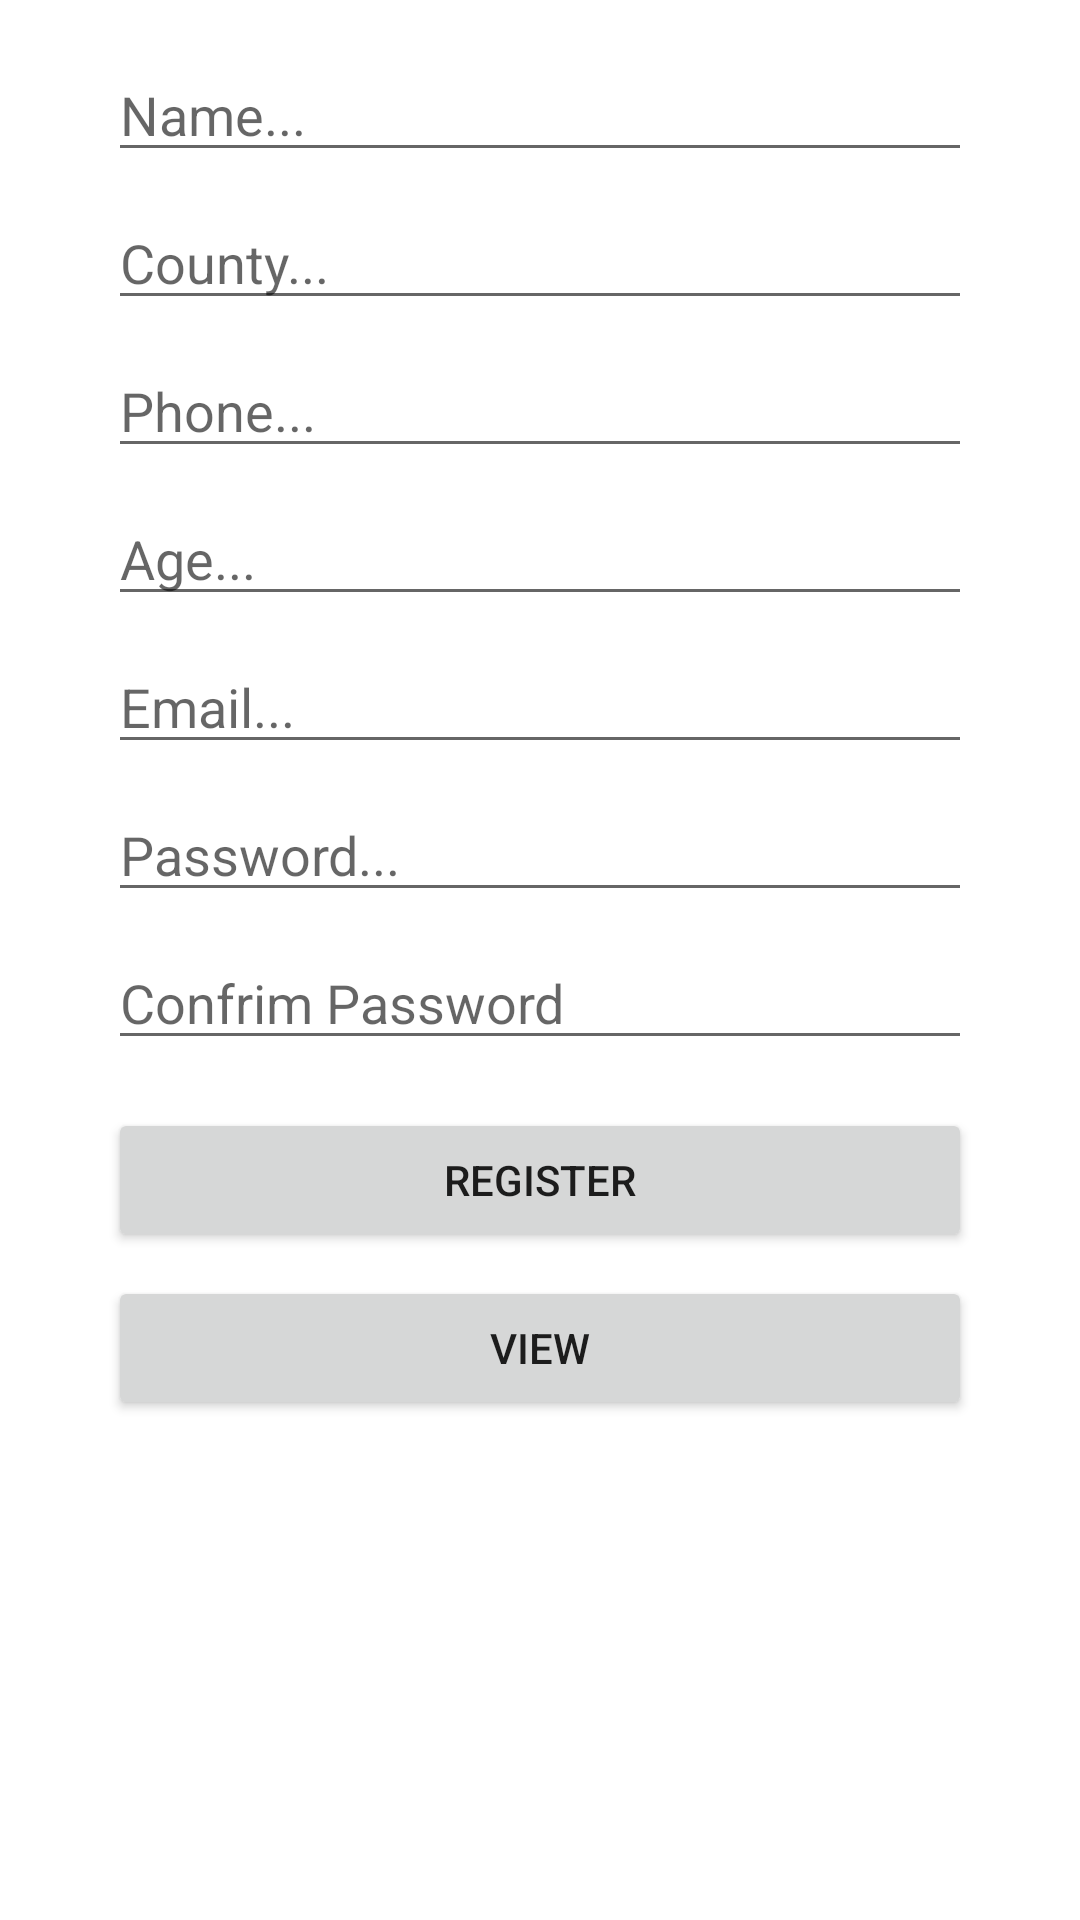

Android layout source for this screen:
<!-- AndroidManifest.xml: application theme Theme.DayOneDatabase -->
<!-- res/layout/activity_main.xml -->
<?xml version="1.0" encoding="utf-8"?>
<androidx.constraintlayout.widget.ConstraintLayout xmlns:android="http://schemas.android.com/apk/res/android"
    xmlns:app="http://schemas.android.com/apk/res-auto"
    xmlns:tools="http://schemas.android.com/tools"
    android:layout_width="match_parent"
    android:layout_height="match_parent"
    tools:context=".MainActivity">

    <EditText
        app:layout_constraintWidth_percent=".8"
        android:id="@+id/edt_name"
        android:layout_width="0dp"
        android:layout_height="wrap_content"
        android:layout_marginTop="16dp"
        android:ems="10"
        android:hint="Name..."
        android:inputType="textPersonName"
        app:layout_constraintEnd_toEndOf="parent"
        app:layout_constraintStart_toStartOf="parent"
        app:layout_constraintTop_toTopOf="parent" />

    <EditText
        app:layout_constraintWidth_percent=".8"
        android:id="@+id/edt_County"
        android:layout_width="0dp"
        android:layout_height="wrap_content"
        android:layout_marginTop="8dp"
        android:ems="10"
        android:hint="County..."
        android:inputType="textPersonName"
        app:layout_constraintEnd_toEndOf="@+id/edt_name"
        app:layout_constraintStart_toStartOf="@+id/edt_name"
        app:layout_constraintTop_toBottomOf="@+id/edt_name" />

    <EditText
        app:layout_constraintWidth_percent=".8"
        android:id="@+id/edt_phone"
        android:layout_width="0dp"
        android:layout_height="wrap_content"
        android:layout_marginTop="8dp"
        android:ems="10"
        android:hint="Phone..."
        android:inputType="textPersonName"
        app:layout_constraintEnd_toEndOf="@+id/edt_County"
        app:layout_constraintStart_toStartOf="@+id/edt_County"
        app:layout_constraintTop_toBottomOf="@+id/edt_County" />

    <EditText
        app:layout_constraintWidth_percent=".8"
        android:id="@+id/edt_age"
        android:layout_width="0dp"
        android:layout_height="wrap_content"
        android:layout_marginTop="8dp"
        android:ems="10"
        android:hint="Age..."
        android:inputType="textPersonName"
        app:layout_constraintEnd_toEndOf="@+id/edt_phone"
        app:layout_constraintStart_toStartOf="@+id/edt_phone"
        app:layout_constraintTop_toBottomOf="@+id/edt_phone" />

    <EditText
        app:layout_constraintWidth_percent=".8"
        android:id="@+id/edt_email"
        android:layout_width="0dp"
        android:layout_height="wrap_content"
        android:layout_marginTop="8dp"
        android:ems="10"
        android:hint="Email..."
        android:inputType="textEmailAddress"
        app:layout_constraintEnd_toEndOf="@+id/edt_age"
        app:layout_constraintStart_toStartOf="@+id/edt_age"
        app:layout_constraintTop_toBottomOf="@+id/edt_age" />

    <EditText
        app:layout_constraintWidth_percent=".8"
        android:id="@+id/edt_password"
        android:layout_width="0dp"
        android:layout_height="wrap_content"
        android:layout_marginTop="8dp"
        android:ems="10"
        android:hint="Password..."
        android:inputType="textPassword"
        app:layout_constraintEnd_toEndOf="@+id/edt_email"
        app:layout_constraintStart_toStartOf="@+id/edt_email"
        app:layout_constraintTop_toBottomOf="@+id/edt_email" />

    <EditText
        app:layout_constraintWidth_percent=".8"
        android:id="@+id/edt_confirmpass"
        android:layout_width="0dp"
        android:layout_height="wrap_content"
        android:layout_marginTop="8dp"
        android:ems="10"
        android:hint="Confrim Password"
        android:inputType="textPassword"
        app:layout_constraintEnd_toEndOf="@+id/edt_password"
        app:layout_constraintStart_toStartOf="@+id/edt_password"
        app:layout_constraintTop_toBottomOf="@+id/edt_password" />

    <Button
        app:layout_constraintWidth_percent=".8"
        android:id="@+id/btn_register"
        android:layout_width="0dp"
        android:layout_height="wrap_content"
        android:layout_marginTop="16dp"
        android:text="Register"
        app:layout_constraintEnd_toEndOf="@+id/edt_confirmpass"
        app:layout_constraintStart_toStartOf="@+id/edt_confirmpass"
        app:layout_constraintTop_toBottomOf="@+id/edt_confirmpass" />

    <Button
        android:id="@+id/btnView"
        android:layout_width="0dp"
        android:layout_height="wrap_content"
        android:layout_marginTop="8dp"
        android:text="View"
        app:layout_constraintEnd_toEndOf="@+id/btn_register"
        app:layout_constraintStart_toStartOf="@+id/btn_register"
        app:layout_constraintTop_toBottomOf="@+id/btn_register" />
</androidx.constraintlayout.widget.ConstraintLayout>
<!-- resources referenced by this layout -->
<resources>
  <style name="Theme.DayOneDatabase" parent="Theme.MaterialComponents.DayNight.DarkActionBar">
          
          <item name="colorPrimary">@color/purple_500</item>
          <item name="colorPrimaryVariant">@color/purple_700</item>
          <item name="colorOnPrimary">@color/white</item>
          
          <item name="colorSecondary">@color/teal_200</item>
          <item name="colorSecondaryVariant">@color/teal_700</item>
          <item name="colorOnSecondary">@color/black</item>
          
          <item name="android:statusBarColor" tools:targetApi="l">?attr/colorPrimaryVariant</item>
          
      </style>
  <!-- not gathered from this repository: default colours our renderer supplied (Android Studio template values) -->
  <color name="purple_500">#FF6200EE</color>
  <color name="purple_700">#FF3700B3</color>
  <color name="teal_200">#FF03DAC5</color>
  <color name="teal_700">#FF018786</color>
  <color name="black">#FF000000</color>
  <color name="white">#FFFFFFFF</color>
</resources>
